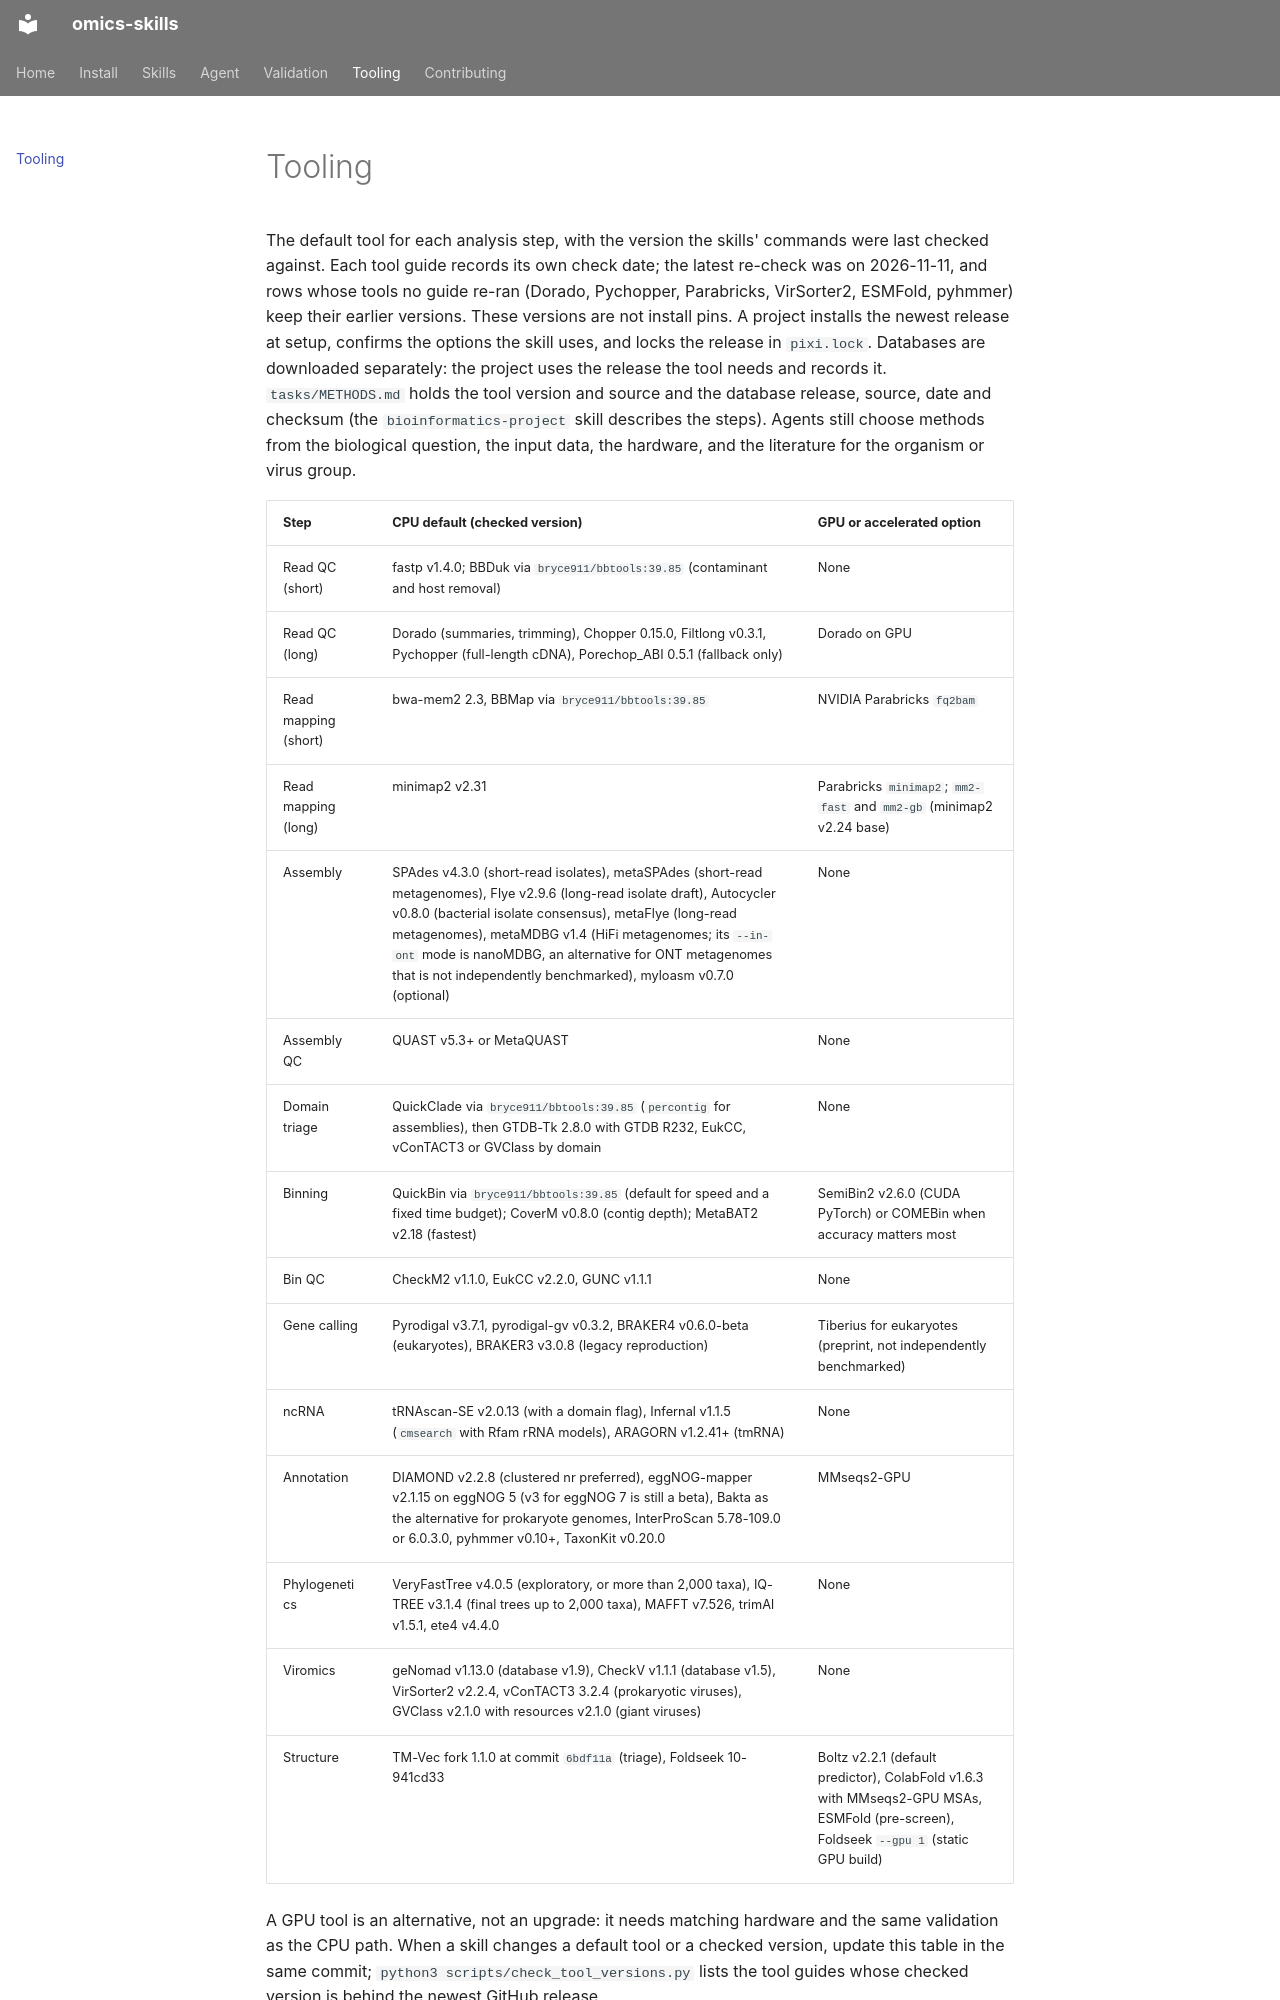

repository: fmschulz/omics-skills · page: tooling-survey-2026/index.html · generator: mkdocs

# Tooling

The default tool for each analysis step, with the version the skills' commands were last checked against. Each tool guide records its own check date; the latest re-check was on 2026-11-11, and rows whose tools no guide re-ran (Dorado, Pychopper, Parabricks, VirSorter2, ESMFold, pyhmmer) keep their earlier versions. These versions are not install pins. A project installs the newest release at setup, confirms the options the skill uses, and locks the release in `pixi.lock`. Databases are downloaded separately: the project uses the release the tool needs and records it. `tasks/METHODS.md` holds the tool version and source and the database release, source, date and checksum (the `bioinformatics-project` skill describes the steps). Agents still choose methods from the biological question, the input data, the hardware, and the literature for the organism or virus group.

| Step | CPU default (checked version) | GPU or accelerated option |
|---|---|---|
| Read QC (short) | fastp v1.4.0; BBDuk via `bryce911/bbtools:39.85` (contaminant and host removal) | None |
| Read QC (long) | Dorado (summaries, trimming), Chopper 0.15.0, Filtlong v0.3.1, Pychopper (full-length cDNA), Porechop_ABI 0.5.1 (fallback only) | Dorado on GPU |
| Read mapping (short) | bwa-mem2 2.3, BBMap via `bryce911/bbtools:39.85` | NVIDIA Parabricks `fq2bam` |
| Read mapping (long) | minimap2 v2.31 | Parabricks `minimap2`; `mm2-fast` and `mm2-gb` (minimap2 v2.24 base) |
| Assembly | SPAdes v4.3.0 (short-read isolates), metaSPAdes (short-read metagenomes), Flye v2.9.6 (long-read isolate draft), Autocycler v0.8.0 (bacterial isolate consensus), metaFlye (long-read metagenomes), metaMDBG v1.4 (HiFi metagenomes; its `--in-ont` mode is nanoMDBG, an alternative for ONT metagenomes that is not independently benchmarked), myloasm v0.7.0 (optional) | None |
| Assembly QC | QUAST v5.3+ or MetaQUAST | None |
| Domain triage | QuickClade via `bryce911/bbtools:39.85` (`percontig` for assemblies), then GTDB-Tk 2.8.0 with GTDB R232, EukCC, vConTACT3 or GVClass by domain | None |
| Binning | QuickBin via `bryce911/bbtools:39.85` (default for speed and a fixed time budget); CoverM v0.8.0 (contig depth); MetaBAT2 v2.18 (fastest) | SemiBin2 v2.6.0 (CUDA PyTorch) or COMEBin when accuracy matters most |
| Bin QC | CheckM2 v1.1.0, EukCC v2.2.0, GUNC v1.1.1 | None |
| Gene calling | Pyrodigal v3.7.1, pyrodigal-gv v0.3.2, BRAKER4 v0.6.0-beta (eukaryotes), BRAKER3 v3.0.8 (legacy reproduction) | Tiberius for eukaryotes (preprint, not independently benchmarked) |
| ncRNA | tRNAscan-SE v2.0.13 (with a domain flag), Infernal v1.1.5 (`cmsearch` with Rfam rRNA models), ARAGORN v1.2.41+ (tmRNA) | None |
| Annotation | DIAMOND v2.2.8 (clustered nr preferred), eggNOG-mapper v2.1.15 on eggNOG 5 (v3 for eggNOG 7 is still a beta), Bakta as the alternative for prokaryote genomes, InterProScan 5.78-109.0 or 6.0.3.0, pyhmmer v0.10+, TaxonKit v0.20.0 | MMseqs2-GPU |
| Phylogenetics | VeryFastTree v4.0.5 (exploratory, or more than 2,000 taxa), IQ-TREE v3.1.4 (final trees up to 2,000 taxa), MAFFT v7.526, trimAl v1.5.1, ete4 v4.4.0 | None |
| Viromics | geNomad v1.13.0 (database v1.9), CheckV v1.1.1 (database v1.5), VirSorter2 v2.2.4, vConTACT3 3.2.4 (prokaryotic viruses), GVClass v2.1.0 with resources v2.1.0 (giant viruses) | None |
| Structure | TM-Vec fork 1.1.0 at commit `6bdf11a` (triage), Foldseek 10-941cd33 | Boltz v2.2.1 (default predictor), ColabFold v1.6.3 with MMseqs2-GPU MSAs, ESMFold (pre-screen), Foldseek `--gpu 1` (static GPU build) |
